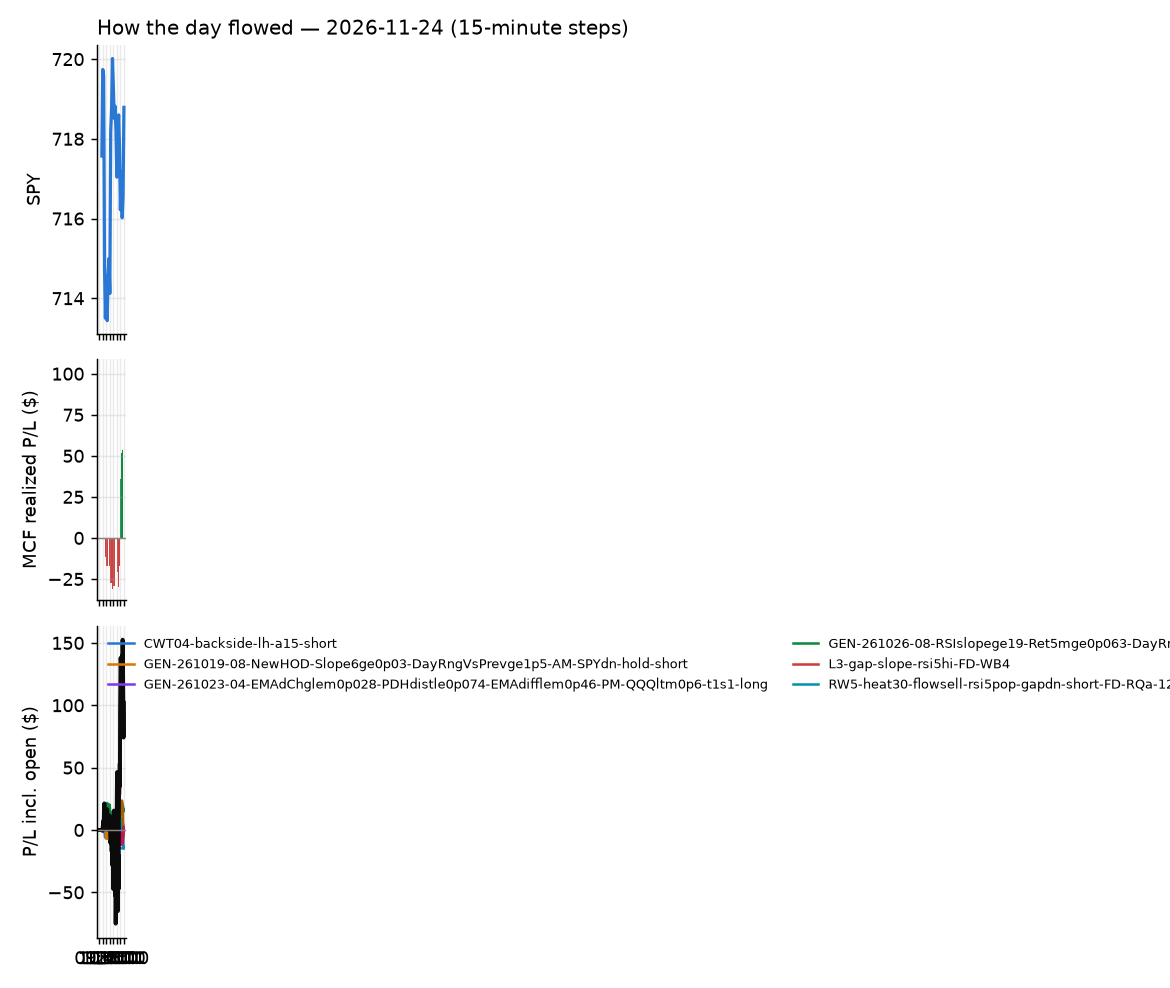

Data behind this chart, as committed beside it:
id, run_id, symbol, strategy, side, date, signal_time, entry_time, entry, stop, target, exit_time, exit, exit_reason, r_multiple, mae_r, mfe_r, success, shares, pnl, broker_order_id, slip_bps, pnl_adj, r_raw
2206, 1, BSX, GEN-261026-08-RSIslopege19-Ret5mge0p063-…, -1, 2026-11-24, 2026-11-24 09:55:34.540430-05:00, 2026-11-24 09:55:35.976731-05:00, 43.11, 43.61, , 2026-11-24 10:35:23.841364-05:00, 43.62, stop, -1.069, -0.9381, 0.3693, , 11, -5.61, c195d2e1-86bc-4ba5-84de-b42cc754c488, 20.83, -5.89, -1.018
2221, 1, CRBG, GEN-261026-08-RSIslopege19-Ret5mge0p063-…, -1, 2026-11-24, 2026-11-24 09:55:40.169595-05:00, 2026-11-24 09:55:42.359682-05:00, 34.38, 34.73, , 2026-11-24 12:33:54.918728-05:00, 34.35, stop, 0.02395, -0.6262, 1.082, , 14, 0.46, ca217771-e3b4-464d-9998-f2eeb3e687f9, 7.266, 0.1178, 0.09352
2210, 1, KVYO, GEN-261026-08-RSIslopege19-Ret5mge0p063-…, -1, 2026-11-24, 2026-11-24 09:56:06.043296-05:00, 2026-11-24 09:56:07.155551-05:00, 23.71, 24.06, , 2026-11-24 10:37:51.127373-05:00, 23.7, stop, -0.03788, -0.144, 0.9215, , 21, 0.21, 9b09fea9-6854-4385-bc0f-02bdce554157, 12.64, -0.2762, 0.0288
2216, 1, TEVA, GEN-261026-08-RSIslopege19-Ret5mge0p063-…, -1, 2026-11-24, 2026-11-24 09:56:35.575945-05:00, 2026-11-24 09:56:36.621030-05:00, 40.3, 40.71, , 2026-11-24 12:07:51.988558-05:00, 40.34, stop, -0.1575, -0.4834, 0.7976, , 12, -0.48, b8674fbf-8c90-4640-888c-dca57ab75418, 14.87, -0.7819, -0.09668
2286, 1, VPU, GEN-261026-08-RSIslopege19-Ret5mge0p063-…, -1, 2026-11-24, 2026-11-24 09:56:42.637151-05:00, 2026-11-24 09:56:43.802753-05:00, 187.7, 188.5, , 2026-11-24 15:55:54.515951-05:00, 187.2, flatten, 0.585, -0.64, 1.054, , 3, 1.49, a872c30f-b52d-4f82-a3c9-ee8154fd008d, 4.793, 1.365, 0.6386
2223, 1, NFLX, GEN-261026-08-RSIslopege19-Ret5mge0p063-…, -1, 2026-11-24, 2026-11-24 10:01:20.130594-05:00, 2026-11-24 10:01:20.919285-05:00, 59.52, 60.06, , 2026-11-24 12:49:54.939880-05:00, 59.27, stop, 0.4069, -0.3719, 1.45, , 8, 2.0, 4f784b46-3410-4c96-9317-b06afeae6444, 4.199, 1.751, 0.4649
2287, 1, LMND, GEN-261026-08-RSIslopege19-Ret5mge0p063-…, -1, 2026-11-24, 2026-11-24 10:06:15.925126-05:00, 2026-11-24 10:06:18.267661-05:00, 37.71, 38.64, , 2026-11-24 15:55:50.324511-05:00, 36.28, flatten, 1.528, -0.2699, 2.008, , 13, 18.59, 2eb10d08-7c53-4415-8ba0-6f2d60f9880d, 31.72, 18.4, 1.544
2211, 1, BBIO, CWT04-backside-lh-a15-short, -1, 2026-11-24, 2026-11-24 10:30:38.772366-05:00, 2026-11-24 10:30:40.663733-05:00, 82.87, 83.75, 82.29, 2026-11-24 10:38:00.583856-05:00, 83.86, stop, -1.176, -1.036, -0.01707, , 6, -5.94, c5250022-b5bb-457b-afdc-3b7557df308a, 18.07, -6.203, -1.127
2218, 1, TRI, GEN-261019-08-NewHOD-Slope6ge0p03-DayRng…, -1, 2026-11-24, 2026-11-24 10:47:10.569754-05:00, 2026-11-24 10:47:11.032572-05:00, 107.2, 108.2, , 2026-11-24 12:30:36.309050-05:00, 108.2, stop, -1.098, -0.9952, 0.339, , 4, -3.79, 2ef673f2-eee8-473f-935a-f8a6a2b744ce, -7.932, -4.016, -1.036
2213, 1, CSGP, GEN-261019-08-NewHOD-Slope6ge0p03-DayRng…, -1, 2026-11-24, 2026-11-24 10:50:45.277201-05:00, 2026-11-24 10:50:46.862835-05:00, 32.19, 32.52, , 2026-11-24 10:59:23.629926-05:00, 32.56, stop, -1.187, -1.205, 0.03012, , 15, -5.55, 8148a916-079f-4668-a17c-96cd9bc02f0b, 0.0, -5.913, -1.115
2288, 1, PEGA, GEN-261019-08-NewHOD-Slope6ge0p03-DayRng…, -1, 2026-11-24, 2026-11-24 10:51:33.271803-05:00, 2026-11-24 10:51:35.356333-05:00, 29.67, 30.01, , 2026-11-24 15:55:53.616889-05:00, 29.15, flatten, 1.488, -0.4409, 1.705, , 17, 8.84, 9a32abf4-8787-4fb5-981e-1625d624ca23, -1.685, 8.604, 1.528
2217, 1, SWKS, L3-gap-slope-rsi5hi-FD-WB4, -1, 2026-11-24, 2026-11-24 11:56:47.066068-05:00, 2026-11-24 11:56:47.852055-05:00, 79.71, 81.33, 79.47, 2026-11-24 12:13:27.151155-05:00, 81.42, stop, -1.079, -1.01, 0.2093, , 6, -10.26, 6bdd05aa-3bef-4fcc-a393-944cdf355519, 47.45, -10.51, -1.053
2289, 1, BMO, RW5-heat30-flowsell-rsi5pop-gapdn-short-…, -1, 2026-11-24, 2026-11-24 12:13:01.567536-05:00, 2026-11-24 12:13:04.901222-05:00, 159.8, 160.7, 158.7, 2026-11-24 15:55:54.027404-05:00, 160.7, flatten, -0.9757, -0.9576, 0.4384, , 3, -2.43, f758a2e3-d6fd-48a8-afa7-9c6dbab7fb74, 5.003, -2.537, -0.9345
2268, 1, MKSI, RW5-heat30-flowsell-rsi5pop-gapdn-short-…, -1, 2026-11-24, 2026-11-24 12:26:22.245991-05:00, 2026-11-24 12:26:23.407269-05:00, 187.8, 191.9, 183.4, 2026-11-24 15:52:08.651899-05:00, 192, stop, -1.052, -1.12, 0.0003637, , 3, -12.72, 6bfb5ba4-9c11-4f7b-967a-1f2d5839adc1, -5.862, -13.02, -1.028
2290, 1, BAI, RW5-heat30-flowsell-rsi5pop-gapdn-short-…, -1, 2026-11-24, 2026-11-24 12:30:32.517493-05:00, 2026-11-24 12:30:36.746866-05:00, 32.1, 32.61, 31.39, 2026-11-24 15:55:56.084679-05:00, 31.94, flatten, 0.2907, -0.1681, 0.864, , 15, 2.43, c2295272-f1f4-42b1-a62b-f2ee87b5b302, -31.04, 2.218, 0.3186
2291, 1, C, RW5-heat30-flowsell-rsi5pop-gapdn-short-…, -1, 2026-11-24, 2026-11-24 12:30:36.947005-05:00, 2026-11-24 12:30:37.576355-05:00, 113.6, 114.5, 112.5, 2026-11-24 15:55:55.972990-05:00, 113.9, flatten, -0.3393, -0.6391, 0.3747, , 4, -1.13, 5456468c-d298-42dc-a349-70235e4fee34, -10.57, -1.232, -0.3113
2292, 1, MRVL, RW5-heat30-flowsell-rsi5pop-gapdn-short-…, -1, 2026-11-24, 2026-11-24 12:31:16.592574-05:00, 2026-11-24 12:31:17.762037-05:00, 132.1, 135.9, 127.7, 2026-11-24 15:55:50.861416-05:00, 131.7, flatten, 0.09769, -0.4243, 0.4191, , 3, 1.2, 5dd1f7c3-59a3-45b3-a79f-5472f37f0a54, -20.87, 1.112, 0.1054
2293, 1, SNDK, RW5-heat30-flowsell-rsi5pop-gapdn-short-…, -1, 2026-11-24, 2026-11-24 12:31:36.364436-05:00, 2026-11-24 12:31:38.021399-05:00, 77.88, 81.12, 74.14, 2026-11-24 15:55:58.852582-05:00, 77.98, flatten, -0.03574, -0.2929, 0.5085, , 6, -0.575, 6116d2fe-abd5-4377-a682-187942403653, -32.89, -0.6931, -0.02965
2294, 1, AMD, L3-gap-slope-rsi5hi-FD-WB4, -1, 2026-11-24, 2026-11-24 12:45:23.493005-05:00, 2026-11-24 12:45:25.375119-05:00, 414.4, 427.6, 407.2, 2026-11-24 15:55:54.999817-05:00, 413.5, flatten, 0.06103, -0.3077, 0.5391, , 2, 1.79, 8fbf9485-0430-4fd4-aec4-8254d30e0766, -9.42, 1.607, 0.06799
2225, 1, NXPI, L3-gap-slope-rsi5hi-FD-WB4, -1, 2026-11-24, 2026-11-24 12:46:23.753222-05:00, 2026-11-24 12:46:24.271635-05:00, 243, 247.1, 241.8, 2026-11-24 13:58:08.127190-05:00, 241.8, target, 0.2701, -0.2492, 0.3307, , 3, 3.48, 21c0ae86-703c-40b5-89bd-0f31ccdbeadc, 25.45, 3.381, 0.278
2295, 1, SNDK, L3-gap-slope-rsi5hi-FD-WB4, -1, 2026-11-24, 2026-11-24 12:46:39.370493-05:00, 2026-11-24 12:46:41.445713-05:00, 77.95, 81.32, 76.09, 2026-11-24 15:55:58.852582-05:00, 77.98, flatten, -0.01451, -0.2613, 0.5078, , 6, -0.175, 959eae2c-65c9-4911-84a1-7c2eba377a50, -15.42, -0.2932, -0.008662
2231, 1, TECL, L3-gap-slope-rsi5hi-FD-WB4, -1, 2026-11-24, 2026-11-24 12:46:44.752901-05:00, 2026-11-24 12:46:45.434935-05:00, 105.9, 111.5, 104.6, 2026-11-24 14:39:21.962582-05:00, 104.6, target, 0.2286, -0.1545, 0.2486, , 4, 5.28, d55c2e49-ad8c-4e40-b79b-34f228386ab9, 94.47, 5.15, 0.2344
2227, 1, TQQQ, L3-gap-slope-rsi5hi-FD-WB4, -1, 2026-11-24, 2026-11-24 12:46:46.815234-05:00, 2026-11-24 12:46:48.452706-05:00, 46.39, 48.07, 45.94, 2026-11-24 14:05:15.976915-05:00, 45.93, target, 0.265, -0.1899, 0.2968, , 10, 4.59, 99c93abc-2ea5-49de-a6c2-efb761fa1378, 55.73, 4.466, 0.2724
2245, 1, USD, L3-gap-slope-rsi5hi-FD-WB4, -1, 2026-11-24, 2026-11-24 12:46:50.529421-05:00, 2026-11-24 12:46:53.493572-05:00, 40.83, 43.25, 40.28, 2026-11-24 15:02:00.542103-05:00, 40.29, target, 0.2183, -0.2349, 0.1339, , 12, 6.42, f0f9fcc3-950c-44e9-9233-6b405c3ef68c, 108.1, 6.357, 0.2205
2246, 1, ALAB, L3-gap-slope-rsi5hi-FD-WB4, -1, 2026-11-24, 2026-11-24 12:50:26.349240-05:00, 2026-11-24 12:50:28.201352-05:00, 194.8, 201.8, 192.1, 2026-11-24 14:58:45.544020-05:00, 192.1, target, 0.3928, -0.2595, 0.4513, , 3, 8.34, 9721f4f4-a976-4e79-b245-757cd586047b, 24.57, 8.172, 0.4008
2247, 1, MCHP, L3-gap-slope-rsi5hi-FD-WB4, -1, 2026-11-24, 2026-11-24 12:51:19.513568-05:00, 2026-11-24 12:51:20.560932-05:00, 57.16, 58.41, 56.62, 2026-11-24 14:58:44.862114-05:00, 56.62, target, 0.4277, -0.4394, 0.4975, , 8, 4.33, a127d9eb-6206-4a8f-8103-320965c77a73, 9.394, 4.272, 0.4334
2262, 1, ON, L3-gap-slope-rsi5hi-FD-WB4, -1, 2026-11-24, 2026-11-24 12:51:29.573943-05:00, 2026-11-24 12:51:31.007363-05:00, 62.12, 63.5, 61.66, 2026-11-24 15:36:46.543081-05:00, 61.65, target, 0.3334, -0.7546, 0.3655, , 8, 3.78, b1213862-b191-4ac0-9474-ec27c42e5a70, 23.69, 3.667, 0.3437
2248, 1, PENG, L3-gap-slope-rsi5hi-FD-WB4, -1, 2026-11-24, 2026-11-24 12:51:35.075294-05:00, 2026-11-24 12:51:37.714503-05:00, 38.13, 39.67, 37.55, 2026-11-24 14:59:47.477945-05:00, 37.56, target, 0.3658, -0.2136, 0.3981, , 13, 7.41, 5be14630-6392-4e7a-a93b-2916de44cc35, 33.69, 7.346, 0.369
2249, 1, TER, L3-gap-slope-rsi5hi-FD-WB4, -1, 2026-11-24, 2026-11-24 12:51:53.536246-05:00, 2026-11-24 12:51:55.146845-05:00, 214.1, 221.9, 212.9, 2026-11-24 15:00:49.059112-05:00, 212.8, target, 0.1496, -0.4154, 0.1483, , 3, 3.93, 3ec64da0-08b7-41c1-9a3b-753b685b3ee5, 83.84, 3.512, 0.1674
2253, 1, ENTG, L3-gap-slope-rsi5hi-FD-WB4, -1, 2026-11-24, 2026-11-24 13:26:00.509528-05:00, 2026-11-24 13:26:02.189608-05:00, 129.3, 132.6, 127.6, 2026-11-24 15:04:16.017175-05:00, 127.6, target, 0.5059, -0.4146, 0.5978, , 3, 5.1, 3e6e01c7-f84e-4b36-9c30-c576d6684c54, -2.32, 5.052, 0.5107
2254, 1, ON, L3-gap-slope-rsi5hi-FD-WB4, -1, 2026-11-24, 2026-11-24 13:26:43.978011-05:00, 2026-11-24 13:26:45.881613-05:00, 62.57, 63.82, 61.98, 2026-11-24 15:24:19.101360-05:00, 61.98, target, 0.4667, -0.473, 0.4489, , 8, 4.72, d3a89e03-31bd-4d96-96b7-09e056f7fffc, 3.195, 4.657, 0.473
2263, 1, KLAC, L3-gap-slope-rsi5hi-FD-WB4, -1, 2026-11-24, 2026-11-24 13:31:27.497493-05:00, 2026-11-24 13:31:28.605578-05:00, 134.4, 137.5, 133, 2026-11-24 15:37:39.831896-05:00, 133, target, 0.4874, -0.1994, 0.5781, , 3, 4.45, a4cfa07b-84d1-4932-b1f3-6fb19db52311, 0.7437, 4.4, 0.4929
2236, 1, SWKS, L3-gap-slope-rsi5hi-FD-WB4, -1, 2026-11-24, 2026-11-24 13:32:05.147419-05:00, 2026-11-24 13:32:09.320565-05:00, 82.82, 84.23, 82.37, 2026-11-24 14:53:23.366156-05:00, 82.37, target, 0.3109, -0.5799, 0.3949, , 6, 2.7, 17f76d66-f791-4eb0-a19b-e9017d7d419a, 20.48, 2.638, 0.3182
2296, 1, USD, L3-gap-slope-rsi5hi-FD-WB4, -1, 2026-11-24, 2026-11-24 13:32:12.710569-05:00, 2026-11-24 13:32:15.957545-05:00, 41.05, 42.97, 39.99, 2026-11-24 15:55:51.099513-05:00, 41.09, flatten, -0.02757, -0.2862, 0.4638, , 12, -0.45, a09c20ac-0055-4a23-a47b-009840400fed, -16.47, -0.633, -0.0196
2264, 1, ACLS, L3-gap-slope-rsi5hi-FD-WB4, -1, 2026-11-24, 2026-11-24 13:35:25.523576-05:00, 2026-11-24 13:35:27.042432-05:00, 96.93, 99.04, 95.95, 2026-11-24 15:37:50.609584-05:00, 95.92, target, 0.4587, -0.5791, 0.458, , 5, 5.05, ce2602a2-3bb9-49b7-ac03-30328bf9bbe8, 5.156, 4.832, 0.4794
2228, 1, KYMR, CWT04-backside-lh-a15-short, -1, 2026-11-24, 2026-11-24 13:36:21.553765-05:00, 2026-11-24 13:36:22.009950-05:00, 169.5, 171.9, 166.9, 2026-11-24 14:22:11.124880-05:00, 172.4, stop, -1.249, -0.9889, 0.2451, , 3, -8.75, 30d53c0d-ede8-49ce-bffb-a5fdfa0e0021, -4.722, -9.019, -1.212
2297, 1, CBRS, L3-gap-slope-rsi5hi-FD-WB4, -1, 2026-11-24, 2026-11-24 13:40:48.088041-05:00, 2026-11-24 13:40:49.003201-05:00, 90.2, 93.17, 88.73, 2026-11-24 15:55:05.101012-05:00, 88.73, target, 0.4922, -0.2925, 0.3141, , 5, 7.36, 79e43778-f3b0-40d6-a0c4-b46e190572f1, 0.8868, 7.302, 0.4961
2298, 1, EDC, L3-gap-slope-rsi5hi-FD-WB4, -1, 2026-11-24, 2026-11-24 13:41:00.830723-05:00, 2026-11-24 13:41:01.585773-05:00, 43.32, 44.51, 42.66, 2026-11-24 15:55:51.975170-05:00, 43.22, flatten, 0.0707, -0.09992, 0.5063, , 11, 1.1, 3f092ad7-744f-4351-adc9-03e4347fbdf8, -9.242, 0.9293, 0.08368
2238, 1, TECL, L3-gap-slope-rsi5hi-FD-WB4, -1, 2026-11-24, 2026-11-24 13:42:15.183504-05:00, 2026-11-24 13:42:16.443257-05:00, 106.5, 111, 104.1, 2026-11-24 14:58:11.397532-05:00, 104.1, target, 0.532, -0.01769, 0.5115, , 4, 9.72, 777fa637-4056-4542-ae8e-c4d76024a60b, -9.868, 9.609, 0.5381
2237, 1, ALAB, L3-gap-slope-rsi5hi-FD-WB4, -1, 2026-11-24, 2026-11-24 13:45:35.297468-05:00, 2026-11-24 13:45:36.906398-05:00, 195.9, 202.3, 192.6, 2026-11-24 14:55:02.273882-05:00, 192.4, target, 0.5033, -0.04669, 0.5214, , 3, 10.32, 5f416052-cd4d-4452-a8b1-d215026c7446, -1.532, 9.702, 0.5353
2259, 1, MRVL, L3-gap-slope-rsi5hi-FD-WB4, -1, 2026-11-24, 2026-11-24 13:46:41.357554-05:00, 2026-11-24 13:46:43.502953-05:00, 133.2, 137.1, 131, 2026-11-24 15:28:15.068859-05:00, 131, target, 0.5572, -0.05117, 0.614, , 3, 6.75, ac2281a4-ba98-4c61-85e5-342d5eab9d69, -12.02, 6.534, 0.5756
2239, 1, TER, L3-gap-slope-rsi5hi-FD-WB4, -1, 2026-11-24, 2026-11-24 13:47:16.337888-05:00, 2026-11-24 13:47:16.500647-05:00, 216.6, 222.2, 213.2, 2026-11-24 14:58:16.676248-05:00, 213.2, target, 0.6096, -0.05552, 0.5982, , 3, 10.29, 1def6d63-8fd1-4788-ba3d-ead835ab75fc, -19.89, 10.21, 0.6143
2299, 1, AEIS, L3-gap-slope-rsi5hi-FD-WB4, -1, 2026-11-24, 2026-11-24 13:55:27.933036-05:00, 2026-11-24 13:55:29.111221-05:00, 198.9, 204.1, 196.8, 2026-11-24 15:55:54.732234-05:00, 198.9, flatten, -0.02005, -0.3349, 0.4678, , 3, -0.18, 61f88da2-4447-489f-bf28-8041fec4b7a6, 17.07, -0.3125, -0.01155
2233, 1, TXG, L3-gap-slope-rsi5hi-FD-WB4, -1, 2026-11-24, 2026-11-24 14:02:18.387363-05:00, 2026-11-24 14:02:20.974235-05:00, 58.2, 59.51, 57.33, 2026-11-24 14:44:52.400833-05:00, 57.29, target, 0.6625, -0.2902, 0.8553, , 8, 7.29, 10f87835-e043-49e8-b57c-ef448d41141a, -25.19, 6.917, 0.6982
2257, 1, MTSI, ST4-emadn-long-am-t1s05-FD, 1, 2026-11-24, 2026-11-24 14:06:31.235928-05:00, 2026-11-24 14:06:33.155298-05:00, 203.9, 200.7, 209.6, 2026-11-24 15:26:47.164678-05:00, 200.7, stop, -1.044, -1.071, 0.7452, , 3, -9.54, 97eb595c-f22d-4ea4-afcc-ad2e30186045, 8.837, -9.855, -1.01
2300, 1, SEI, ST4-emadn-long-am-t1s05-FD, 1, 2026-11-24, 2026-11-24 14:06:54.047663-05:00, 2026-11-24 14:06:54.461373-05:00, 55.99, 55.03, 57.58, 2026-11-24 15:55:51.589577-05:00, 56.97, flatten, 1.001, -0.5093, 1.476, , 9, 8.82, d77c73d5-9f00-4d97-9f8f-f530dffd62a1, 19.69, 8.666, 1.019
2301, 1, GWRE, GEN-261023-04-EMAdChglem0p028-PDHdistle0…, 1, 2026-11-24, 2026-11-24 15:01:04.985518-05:00, 2026-11-24 15:01:06.815685-05:00, 145.5, 143.7, 147.3, 2026-11-24 15:55:53.163771-05:00, 146, flatten, 0.2268, -0.429, 0.1846, , 3, 1.35, f5d98ba9-4f36-4c48-afdf-bf023d298723, 1.374, 1.253, 0.2444
2302, 1, RPD, GEN-261023-04-EMAdChglem0p028-PDHdistle0…, 1, 2026-11-24, 2026-11-24 15:01:43.311177-05:00, 2026-11-24 15:01:44.057949-05:00, 15.6, 15.28, 15.96, 2026-11-24 15:55:56.288858-05:00, 15.6, flatten, -0.03819, -0.5019, 0.2823, , 32, 0.0, a64e0b7c-bf64-450e-8016-d046c3413266, -12.8, -0.3896, 0.0
